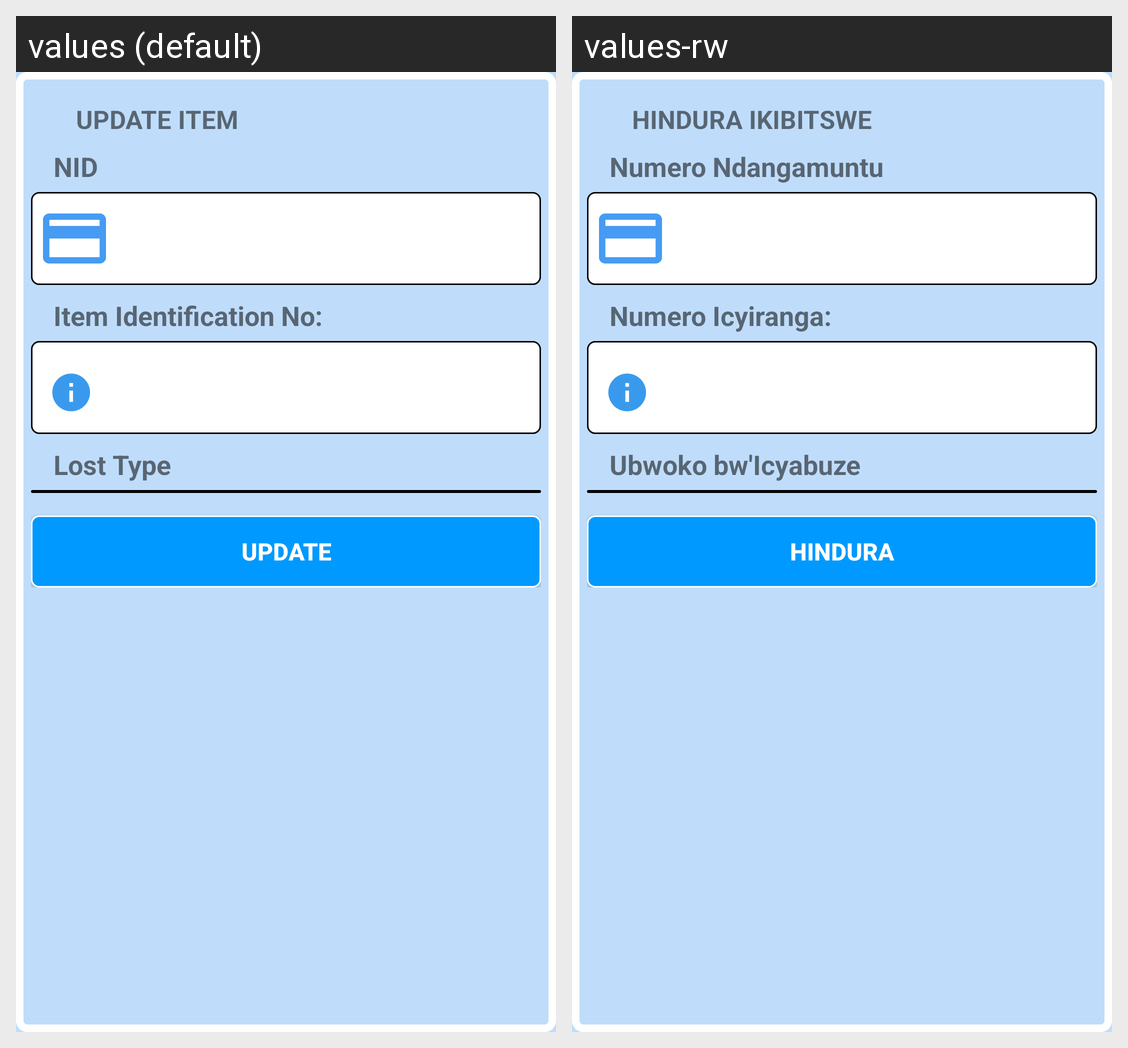

Translations of the strings shown on this Android screen, per locale in the grid:
Android screen res/layout/update_queue.xml rendered under 2 locales, left to right: values (default), values-rw. Device: Nexus 5 (rendered at 1080×1920; each locale shown at half size, 540×960, under a caption strip naming it); theme AppTheme.
Strings drawn on this screen, with the default value and each locale's value (text and hints the layout hard-codes, and strings that could not be matched under every locale, appear in the picture but are not listed):

updateItemHeader
  values: UPDATE ITEM
  values-rw: HINDURA IKIBITSWE

nid
  values: NID
  values-rw: Numero Ndangamuntu

identification
  values: Item Identification No:
  values-rw: Numero Icyiranga:

type
  values: Lost Type
  values-rw: Ubwoko bw'Icyabuze

btnupdate
  values: UPDATE
  values-rw: HINDURA
